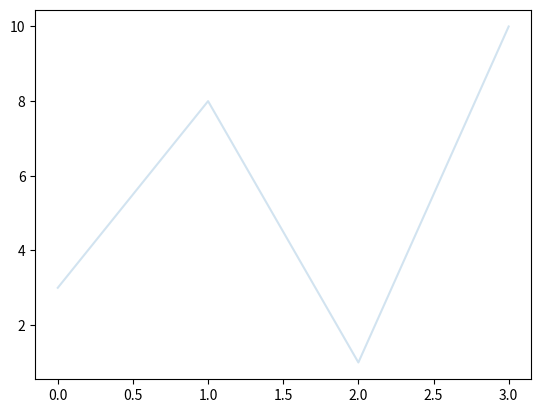

Generate this figure with matplotlib:
import matplotlib.pyplot as plt
import numpy as np

ab=np.array([3, 8, 1, 10])

plt.plot(ab,alpha=0.2)
plt.show()